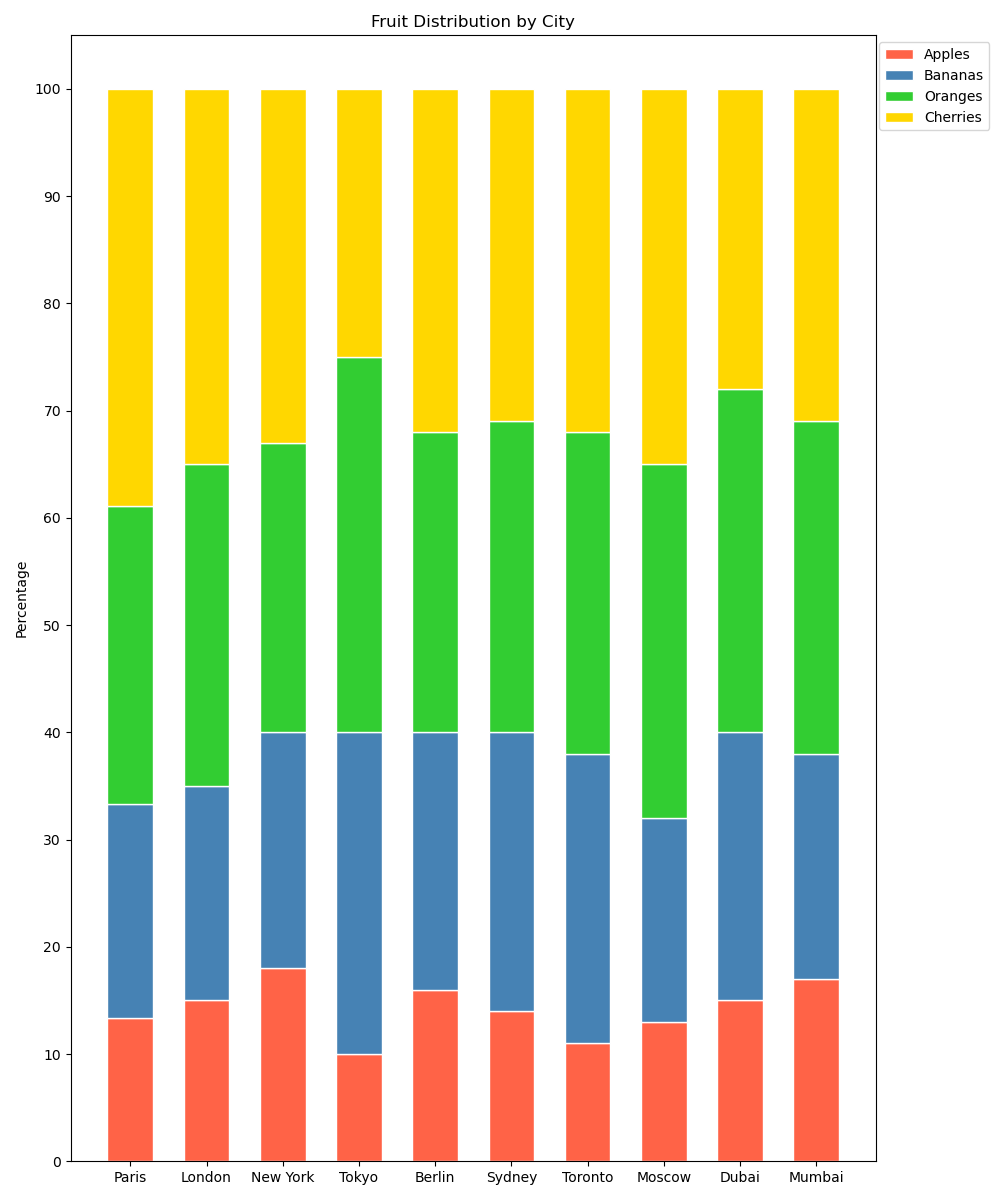

Source data for this figure (header and first rows):
Category, Apples, Bananas, Oranges, Cherries
Paris, 12, 18, 25, 35
London, 15, 20, 30, 35
New York, 18, 22, 27, 33
Tokyo, 10, 30, 35, 25
Berlin, 16, 24, 28, 32
Sydney, 14, 26, 29, 31
Toronto, 11, 27, 30, 32
Moscow, 13, 19, 33, 35
Dubai, 15, 25, 32, 28
Mumbai, 17, 21, 31, 31
